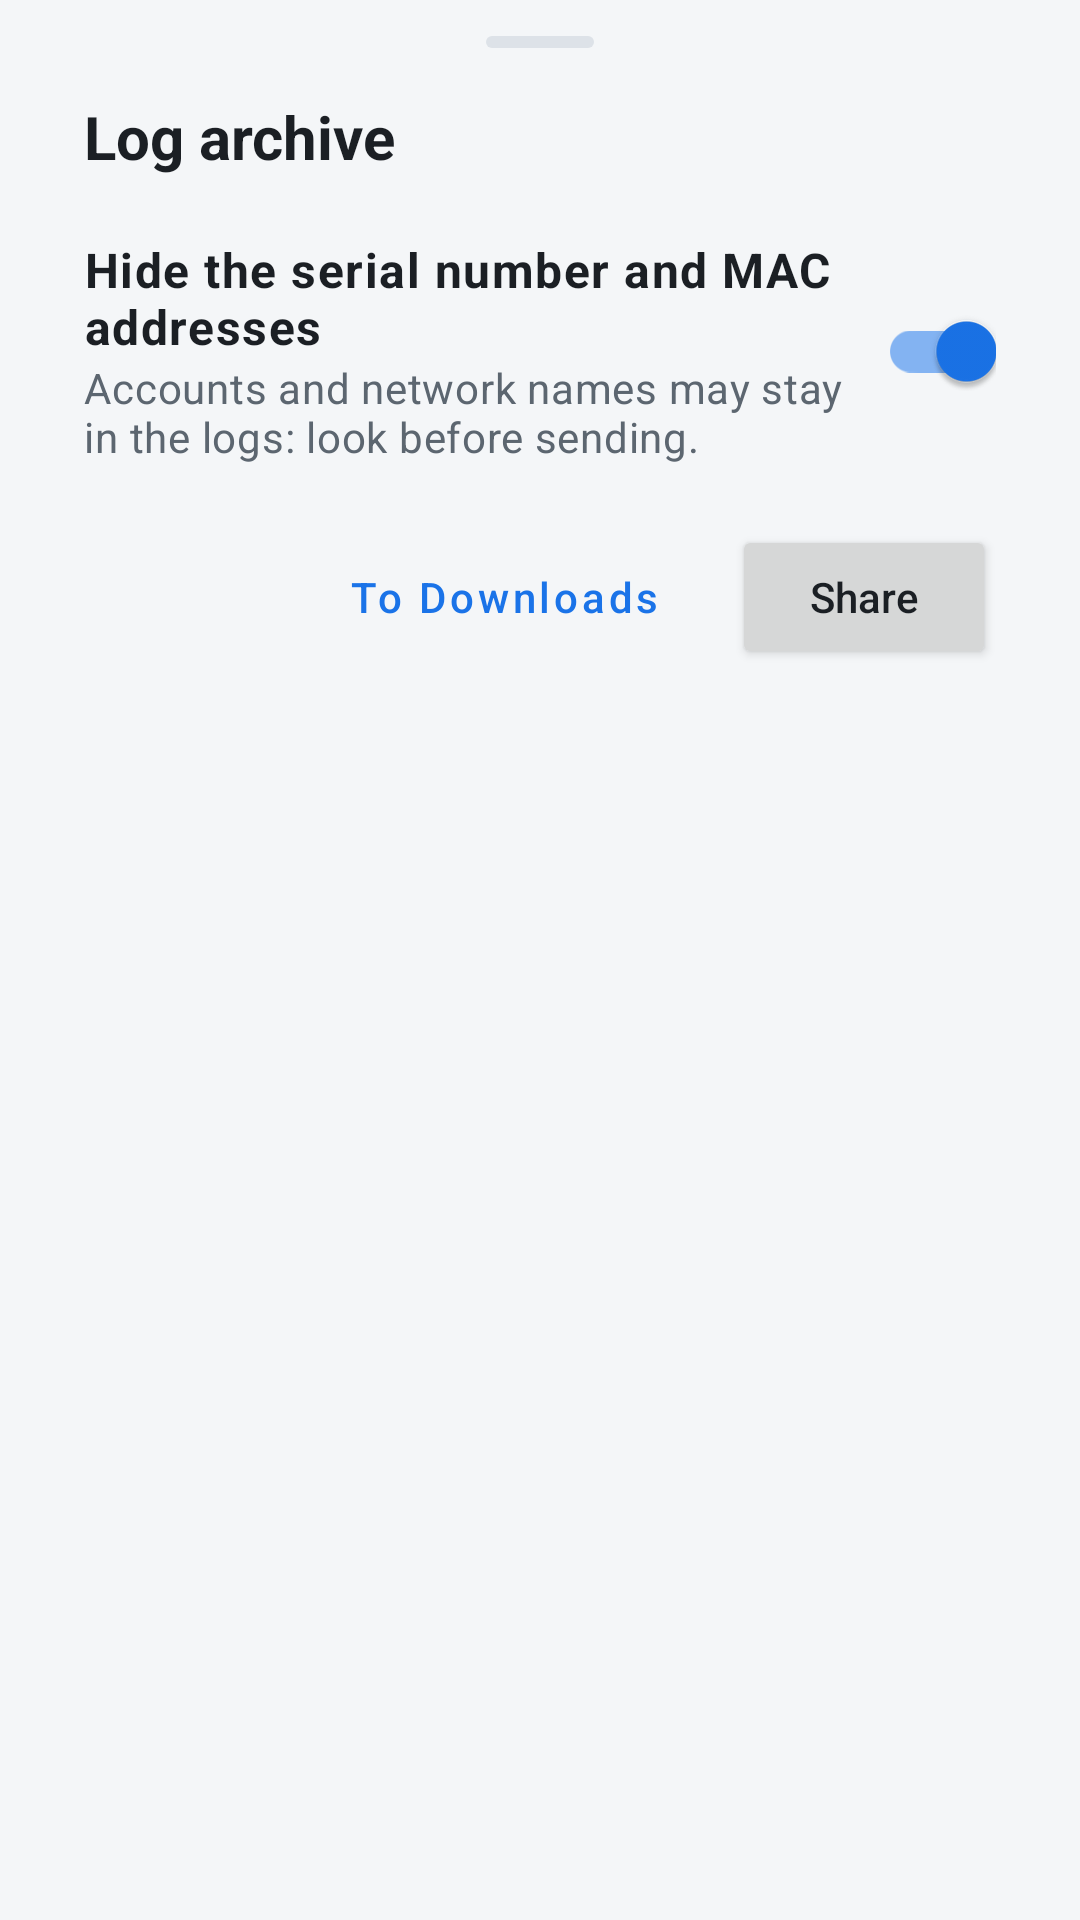

The Android layout XML behind this screen, and the referenced resources:
<!-- AndroidManifest.xml: application theme Theme.MochaManager -->
<!-- res/layout/sheet_archive.xml -->
<?xml version="1.0" encoding="utf-8"?>
<LinearLayout xmlns:android="http://schemas.android.com/apk/res/android"
    android:layout_width="match_parent"
    android:layout_height="wrap_content"
    android:orientation="vertical"
    android:paddingStart="28dp"
    android:paddingTop="12dp"
    android:paddingEnd="28dp"
    android:paddingBottom="24dp">

    <View
        android:layout_width="36dp"
        android:layout_height="4dp"
        android:layout_gravity="center_horizontal"
        android:layout_marginBottom="16dp"
        android:background="@drawable/bg_chip"
        android:backgroundTint="?attr/colorOutline" />

    <TextView
        android:layout_width="wrap_content"
        android:layout_height="wrap_content"
        android:layout_marginBottom="8dp"
        android:text="@string/archive_title"
        android:textAppearance="@style/TextAppearance.MochaManager.Title"
        android:textSize="20sp" />

    <LinearLayout
        android:id="@+id/parts"
        android:layout_width="match_parent"
        android:layout_height="wrap_content"
        android:orientation="vertical" />

    <LinearLayout
        android:layout_width="match_parent"
        android:layout_height="wrap_content"
        android:layout_marginTop="12dp"
        android:gravity="center_vertical"
        android:orientation="horizontal">

        <LinearLayout
            android:layout_width="0dp"
            android:layout_height="wrap_content"
            android:layout_weight="1"
            android:orientation="vertical">

            <TextView
                android:layout_width="wrap_content"
                android:layout_height="wrap_content"
                android:text="@string/archive_redact"
                android:textAppearance="@style/TextAppearance.MochaManager.Value" />

            <TextView
                android:layout_width="wrap_content"
                android:layout_height="wrap_content"
                android:text="@string/archive_redact_sub"
                android:textAppearance="@style/TextAppearance.MochaManager.Sub" />
        </LinearLayout>

        <com.google.android.material.switchmaterial.SwitchMaterial
            android:id="@+id/redact"
            android:layout_width="wrap_content"
            android:layout_height="wrap_content"
            android:checked="true" />
    </LinearLayout>

    <LinearLayout
        android:id="@+id/progress"
        android:layout_width="match_parent"
        android:layout_height="wrap_content"
        android:layout_marginTop="16dp"
        android:orientation="vertical"
        android:visibility="gone">

        <com.google.android.material.progressindicator.LinearProgressIndicator
            android:layout_width="match_parent"
            android:layout_height="wrap_content"
            android:indeterminate="true" />

        <TextView
            android:layout_width="wrap_content"
            android:layout_height="wrap_content"
            android:layout_marginTop="6dp"
            android:text="@string/archive_collecting"
            android:textAppearance="@style/TextAppearance.MochaManager.Sub" />
    </LinearLayout>

    <LinearLayout
        android:layout_width="match_parent"
        android:layout_height="wrap_content"
        android:layout_marginTop="20dp"
        android:gravity="end"
        android:orientation="horizontal">

        <Button
            android:id="@+id/downloads"
            style="@style/Widget.MaterialComponents.Button.OutlinedButton"
            android:layout_width="wrap_content"
            android:layout_height="wrap_content"
            android:layout_marginEnd="8dp"
            android:text="@string/archive_downloads"
            android:textAllCaps="false" />

        <Button
            android:id="@+id/share"
            android:layout_width="wrap_content"
            android:layout_height="wrap_content"
            android:text="@string/archive_share"
            android:textAllCaps="false" />
    </LinearLayout>
</LinearLayout>
<!-- resources referenced by this layout -->
<resources>
  <!-- drawable bg_chip (drawable) -->
  <?xml version="1.0" encoding="utf-8"?>
  <shape xmlns:android="http://schemas.android.com/apk/res/android" android:shape="rectangle">
      <corners android:radius="12dp" />
      <solid android:color="#FFFFFFFF" />
  </shape>
  <string name="archive_collecting">Collecting the archive…</string>
  <string name="archive_downloads">To Downloads</string>
  <string name="archive_redact">Hide the serial number and MAC addresses</string>
  <string name="archive_redact_sub">Accounts and network names may stay in the logs: look before sending.</string>
  <string name="archive_share">Share</string>
  <string name="archive_title">Log archive</string>
  <style name="TextAppearance.MochaManager.Sub" parent="TextAppearance.MaterialComponents.Body2">
          <item name="android:textColor">@color/on_surface_variant</item>
      </style>
  <style name="TextAppearance.MochaManager.Title" parent="TextAppearance.MaterialComponents.Headline5">
          <item name="android:textColor">@color/on_surface</item>
          <item name="android:textStyle">bold</item>
      </style>
  <style name="TextAppearance.MochaManager.Value" parent="TextAppearance.MaterialComponents.Body1">
          <item name="android:textColor">@color/on_surface</item>
          <item name="android:textStyle">bold</item>
          <item name="android:fontFeatureSettings">tnum</item>
      </style>
  <color name="on_surface_variant">#5C6670</color>
  <color name="on_surface">#1B1F24</color>
  <color name="primary">#1A73E8</color>
  <color name="on_primary">#FFFFFF</color>
  <color name="surface">#FFFFFF</color>
  <color name="background">#F4F6F8</color>
  <color name="good">#188038</color>
  <color name="good_container">#E6F4EA</color>
  <color name="warn">#B06000</color>
  <color name="warn_container">#FEF3E0</color>
  <color name="bad">#C5221F</color>
  <color name="bad_container">#FCE8E6</color>
  <color name="primary_container">#E3EDFD</color>
  <color name="surface_variant">#EEF1F5</color>
  <color name="outline">#DDE2E8</color>
  <color name="track">#E3E7EC</color>
  <color name="axis_x">#E8710A</color>
  <color name="axis_y">#1E8E3E</color>
  <color name="axis_z">#1A73E8</color>
  <style name="Widget.MochaManager.Card" parent="Widget.MaterialComponents.CardView">
          <item name="cardBackgroundColor">@color/surface</item>
          <item name="cardCornerRadius">20dp</item>
          <item name="cardElevation">0dp</item>
          <item name="strokeColor">@color/outline</item>
          <item name="strokeWidth">1dp</item>
          <item name="contentPadding">18dp</item>
      </style>
  <style name="Widget.MochaManager.Bar" parent="Widget.MaterialComponents.LinearProgressIndicator">
          <item name="trackColor">@color/track</item>
          <item name="indicatorColor">?attr/colorPrimary</item>
          <item name="trackThickness">8dp</item>
          <item name="trackCornerRadius">4dp</item>
      </style>
  <style name="ThemeOverlay.MochaManager.BottomSheet" parent="ThemeOverlay.MaterialComponents.BottomSheetDialog">
          <item name="bottomSheetStyle">@style/Widget.MochaManager.BottomSheet</item>
      </style>
  <style name="Widget.MochaManager.BottomSheet" parent="Widget.MaterialComponents.BottomSheet.Modal">
          <item name="android:maxWidth">@null</item>
          <item name="backgroundTint">@color/surface</item>
          <item name="shapeAppearance">@style/Shape.MochaManager.Sheet</item>
      </style>
  <style name="Shape.MochaManager.Sheet" parent="">
          <item name="cornerFamily">rounded</item>
          <item name="cornerSizeTopLeft">28dp</item>
          <item name="cornerSizeTopRight">28dp</item>
      </style>
</resources>
